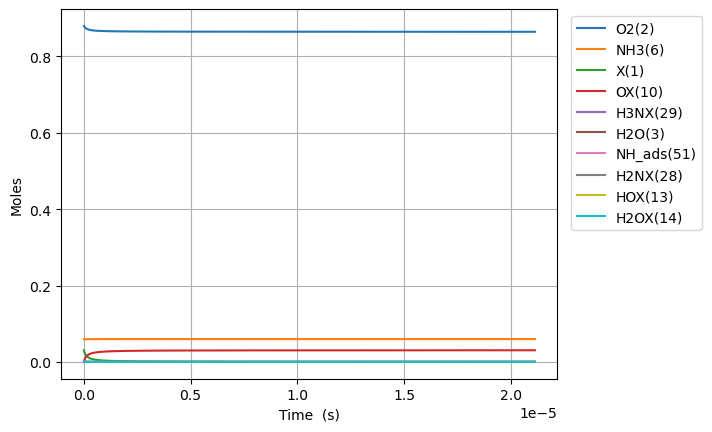

Values plotted in this chart, from the file beside it:
Time (s), Volume (m^3), He, Ar, Ne, X(1), O2(2), H2O(3), N2(4), NO(5), NH3(6), N2O(7), H3NX(29), OX(10), H2NX(28), HOX(13), H2OX(14), NH_ads(51)
0.0, 0.04348, 0.06, 0.0, 0.0, 0.03085, 0.88, 0.0, 0.0, 0.0, 0.06, 0.0, 0.0, 0.0, 0.0, 0.0, 0.0, 0.0
4.64901808613717e-24, 0.04348, 0.06, 0.0, 0.0, 0.03085, 0.88, -1.083236103966202e-93, 0.0, 0.0, 0.06, 0.0, 1.6065916956587324e-18, 1.1911604067037514e-18, 1.298883815846116e-52, 1.298883815846116e-52, -3.2466836177668304e-81, -1.4068925208971942e-86
1.3017250641184075e-23, 0.04348, 0.06, 0.0, 0.0, 0.03085, 0.88, 3.116588717431037e-92, 0.0, 0.0, 0.06, 0.0, 4.498456747844445e-18, 3.335249138770504e-18, 1.9628733170682714e-51, 1.9628733170682714e-51, 5.369851187954367e-80, 1.3904306657681128e-85
2.9753715751277886e-23, 0.04348, 0.06, 0.0, 0.0, 0.03085, 0.88, 3.198127721371478e-90, 0.0, 0.0, 0.06, 0.0, 1.0282186852215839e-17, 7.623426602904005e-18, 2.1115695500081133e-50, 2.1115695500081133e-50, 2.636678464221281e-78, 7.668351235073721e-84
6.322664597146551e-23, 0.04348, 0.06, 0.0, 0.0, 0.03085, 0.88, 2.4457080675668041e-88, 0.0, 0.0, 0.06, 0.0, 2.1849647060958498e-17, 1.6199781531171002e-17, 1.9408962084041466e-49, 1.9408962084041466e-49, 1.004783413856847e-76, 3.0179475003269445e-82
1.3017250641184075e-22, 0.04348, 0.06, 0.0, 0.0, 0.03085, 0.88, 1.7067478793408147e-86, 0.0, 0.0, 0.06, 0.0, 4.498456747844331e-17, 3.3352491387704944e-17, 1.6604775692273015e-48, 1.6604775692273015e-48, 3.5015103998896638e-75, 1.0663014785864463e-80
2.640642272925912e-22, 0.04348, 0.06, 0.0, 0.0, 0.03085, 0.88, 1.1402107987908122e-84, 0.0, 0.0, 0.06, 0.0, 9.125440831341091e-17, 6.765791110077264e-17, 1.3729149647297592e-47, 1.3729149647297592e-47, 1.1688520256598943e-73, 3.5823156696525995e-79
5.318476690540922e-22, 0.04348, 0.06, 0.0, 0.0, 0.03085, 0.88, 7.454976345582225e-83, 0.0, 0.0, 0.06, 0.0, 1.8379408998333798e-16, 1.3626875052690734e-16, 1.116431648523931e-46, 1.116431648523931e-46, 3.819855525034697e-72, 1.1743309648974396e-77
1.0674145525770941e-21, 0.04348, 0.06, 0.0, 0.0, 0.03085, 0.88, 4.82233758592452e-81, 0.0, 0.0, 0.06, 0.0, 3.688734533231597e-16, 2.7349042937917387e-16, 9.004425700484865e-46, 9.004425700484865e-46, 1.2352522859034482e-70, 3.803264207531456e-76
2.138548319623098e-21, 0.04348, 0.06, 0.0, 0.0, 0.03085, 0.88, 3.102779786640192e-79, 0.0, 0.0, 0.06, 0.0, 7.39032180002673e-16, 5.479337870836953e-16, 7.23284440430385e-45, 7.23284440430385e-45, 3.973585098919068e-69, 1.2243593890156505e-74
4.280815853715106e-21, 0.04348, 0.06, 0.0, 0.0, 0.03085, 0.88, 1.991072308973134e-77, 0.0, 0.0, 0.06, 0.0, 1.4793496333611795e-15, 1.0968205024926922e-15, 5.798020036600632e-44, 5.798020036600632e-44, 1.2748829314565881e-67, 3.9296939413515336e-73
8.565350921899122e-21, 0.04348, 0.06, 0.0, 0.0, 0.03085, 0.88, 1.2759830742969634e-75, 0.0, 0.0, 0.06, 0.0, 2.9599845400761132e-15, 2.194593933310502e-15, 4.64311843043811e-43, 4.64311843043811e-43, 4.0849715201734523e-66, 1.2593843017092952e-71
1.7134421058267152e-20, 0.04348, 0.06, 0.0, 0.0, 0.03085, 0.88, 8.17172616028399e-74, 0.0, 0.0, 0.06, 0.0, 5.9212543534976615e-15, 4.390140794945385e-15, 3.716376624065604e-42, 3.716376624065604e-42, 1.3080469907629961e-64, 4.033043925923669e-70
3.427256133100321e-20, 0.04348, 0.06, 0.0, 0.0, 0.03085, 0.88, 5.231644533667596e-72, 0.0, 0.0, 0.06, 0.0, 1.1843793980307485e-14, 8.781234518212201e-15, 2.973854234989098e-41, 2.973854234989098e-41, 4.187120713454711e-63, 1.2910565281026273e-68
6.854884187647533e-20, 0.04348, 0.06, 0.0, 0.0, 0.03085, 0.88, 3.348809352923902e-70, 0.0, 0.0, 0.06, 0.0, 2.3688873233794033e-14, 1.7563421964734048e-14, 2.3793845990445953e-40, 2.3793845990445953e-40, 1.3400979281773503e-61, 4.132153009737617e-67
1.371014029674196e-19, 0.04348, 0.06, 0.0, 0.0, 0.03085, 0.88, 2.143416193706026e-68, 0.0, 0.0, 0.06, 0.0, 4.737903174023473e-14, 3.51277968577306e-14, 1.9036281709892582e-39, 1.9036281709892582e-39, 4.288664278850238e-60, 1.3224125154657456e-65
2.7420652514930807e-19, 0.04348, 0.06, 0.0, 0.0, 0.03085, 0.88, 1.371843388430395e-66, 0.0, 0.0, 0.06, 0.0, 9.475934875098655e-14, 7.025654664353508e-14, 1.5229507349280076e-38, 1.5229507349280076e-38, 1.3724287123831809e-58, 4.231917743701689e-64
5.48416769513085e-19, 0.04348, 0.06, 0.0, 0.0, 0.03085, 0.88, 8.779980103192712e-65, 0.0, 0.0, 0.06, 0.0, 1.8951998276397188e-13, 1.4051404621438956e-13, 1.2183798674340147e-37, 1.2183798674340147e-37, 4.3918616777618403e-57, 1.3542453098350245e-62
1.0968372582406391e-18, 0.04348, 0.06, 0.0, 0.0, 0.03085, 0.88, 5.619245555872917e-63, 0.0, 0.0, 0.06, 0.0, 3.7904125075586934e-13, 2.8102904535308084e-13, 9.747116057111452e-37, 9.747116057111452e-37, 1.4054100834789849e-55, 4.333635602673499e-61
2.1936782356957473e-18, 0.04348, 0.06, 0.0, 0.0, 0.03085, 0.88, 3.596335700494124e-61, 0.0, 0.0, 0.06, 0.0, 7.580837866033715e-13, 5.620590436183922e-13, 7.797723691397802e-36, 7.797723691397802e-36, 4.4973350855421017e-54, 1.3867714904233448e-59
4.387360190605963e-18, 0.04348, 0.06, 0.0, 0.0, 0.03085, 0.88, 2.301660644236215e-59, 0.0, 0.0, 0.06, 0.0, 1.5161688577532042e-12, 1.1241190401007307e-12, 6.238191289081604e-35, 6.238191289081604e-35, 1.4391507911025795e-52, 4.437681723724328e-58
8.774724100426394e-18, 0.04348, 0.06, 0.0, 0.0, 0.03085, 0.88, 1.473064489836734e-57, 0.0, 0.0, 0.06, 0.0, 3.0323389978721835e-12, 2.24823903287227e-12, 4.990557961905533e-34, 4.990557961905533e-34, 4.605287675242175e-51, 1.4200602231538225e-56
1.7549451920067257e-17, 0.04348, 0.06, 0.0, 0.0, 0.03085, 0.88, 9.427615835240594e-56, 0.0, 0.0, 0.06, 0.0, 6.064679269387398e-12, 4.496479017642798e-12, 3.992448335781779e-33, 3.992448335781779e-33, 1.473692521784802e-49, 4.544196021294756e-55
3.509890755934898e-17, 0.04348, 0.06, 0.0, 0.0, 0.03085, 0.88, 6.033672223863622e-54, 0.0, 0.0, 0.06, 0.0, 1.212935977752685e-11, 8.992958984093653e-12, 3.193959445529053e-32, 3.1939594455290523e-32, 4.715814528205069e-48, 1.4541432512953976e-53
7.019781883791244e-17, 0.04348, 0.06, 0.0, 0.0, 0.03085, 0.88, 3.8615458015906904e-52, 0.0, 0.0, 0.06, 0.0, 2.4258720654241855e-11, 1.798591890463456e-11, 2.555167851825534e-31, 2.5551678518255306e-31, 1.5090589013407352e-46, 4.653259211340618e-52
1.4039564139503934e-16, 0.04348, 0.06, 0.0, 0.0, 0.03085, 0.88, 2.471383186621279e-50, 0.0, 0.0, 0.06, 0.0, 4.851744184941625e-11, 3.597183869627315e-11, 2.044134375046635e-30, 2.0441343750466255e-30, 4.828976412055166e-45, 1.4890430573215351e-50
2.807912865092932e-16, 0.04348, 0.06, 0.0, 0.0, 0.03085, 0.88, 1.5816771843271065e-48, 0.0, 0.0, 0.06, 0.0, 9.703488200674278e-11, 7.19436780817775e-11, 1.6353074981522558e-29, 1.6353074981522247e-29, 1.545264518538729e-43, 4.76493783340913e-49
4.2118693162354704e-16, 0.04348, 0.06, 0.0, 0.0, 0.03085, 0.88, 9.030454853150555e-48, 0.0, 0.0, 0.06, 0.0, 1.455523199310471e-10, 1.0791551726950895e-10, 4.854819089314523e-29, 4.854819089314376e-29, 7.392808457088635e-43, 2.2796318722262405e-48
5.615825767378009e-16, 0.04348, 0.06, 0.0, 0.0, 0.03085, 0.88, 3.3683300429275493e-47, 0.0, 0.0, 0.06, 0.0, 1.9406975562232934e-10, 1.4388735625946756e-10, 1.0578395125107265e-28, 1.0578395125106774e-28, 2.4467607087514306e-42, 7.544795028306651e-48
8.423738669663086e-16, 0.04348, 0.06, 0.0, 0.0, 0.03085, 0.88, 2.3063968999342905e-46, 0.0, 0.0, 0.06, 0.0, 2.91104621764128e-10, 2.1583103377522404e-10, 3.070581665797902e-28, 3.0705816657976166e-28, 1.4276031764048292e-41, 4.402146712769738e-47
1.1231651571948163e-15, 0.04348, 0.06, 0.0, 0.0, 0.03085, 0.88, 8.754734310127497e-46, 0.0, 0.0, 0.06, 0.0, 3.8813947969430876e-10, 2.877747105636992e-10, 6.715015573687089e-28, 6.715015573686139e-28, 4.749797309925772e-41, 1.4646473988301822e-46
1.403956447423324e-15, 0.04348, 0.06, 0.0, 0.0, 0.03085, 0.88, 2.65320454549694e-45, 0.0, 0.0, 0.06, 0.0, 4.851743288263284e-10, 3.597183865729446e-10, 1.2598282663402593e-27, 1.2598282663400031e-27, 1.2807158138187352e-40, 3.949224160930265e-46
1.965539027880339e-15, 0.04348, 0.06, 0.0, 0.0, 0.03085, 0.88, 2.374702443518467e-44, 0.0, 0.0, 0.06, 0.0, 6.792440001432387e-10, 5.036057362047992e-10, 3.4471193549909884e-27, 3.447119354989478e-27, 7.550201066149215e-40, 2.3282104282266023e-45
2.5271216083373546e-15, 0.04348, 0.06, 0.0, 0.0, 0.03085, 0.88, 9.92009390281409e-44, 0.0, 0.0, 0.06, 0.0, 8.733136357261631e-10, 6.47493082671789e-10, 7.266946389608173e-27, 7.266946389603081e-27, 2.5465695741315154e-39, 7.85276398617712e-45
3.650286769251385e-15, 0.04348, 0.06, 0.0, 0.0, 0.03085, 0.88, 1.0675165672265617e-42, 0.0, 0.0, 0.06, 0.0, 1.2614527997051514e-09, 9.352677661125102e-10, 2.2166436742556858e-26, 2.216643674252202e-26, 1.742060742256635e-38, 5.372050153073034e-44
5.896617091079446e-15, 0.04348, 0.06, 0.0, 0.0, 0.03085, 0.88, 2.494244950529483e-41, 0.0, 0.0, 0.06, 0.0, 2.0377306989192467e-09, 1.510817095021228e-09, 9.618202635027014e-26, 9.618202634983108e-26, 2.195194606230672e-37, 6.769750523719357e-43
1.038927773473557e-14, 0.04348, 0.06, 0.0, 0.0, 0.03085, 0.88, 9.351527525050469e-40, 0.0, 0.0, 0.06, 0.0, 3.5902847823877726e-09, 2.6619156009491257e-09, 5.437705488797307e-25, 5.437705488713173e-25, 4.205864864802574e-36, 1.2971865727949867e-41
1.9374599022047813e-14, 0.04348, 0.06, 0.0, 0.0, 0.03085, 0.88, 4.5295771919366974e-38, 0.0, 0.0, 0.06, 0.0, 6.695386089506058e-09, 4.964112005248158e-09, 3.6156771993096016e-24, 3.615677199104123e-24, 1.0266911278642199e-34, 3.1672512777169093e-40
3.7345241596672305e-14, 0.04348, 0.06, 0.0, 0.0, 0.03085, 0.88, 2.512815788932623e-36, 0.0, 0.0, 0.06, 0.0, 1.2905561264591656e-08, 9.568502383627209e-09, 2.629482619196011e-23, 2.6294826186240054e-23, 2.8574913913923226e-33, 8.818993301718931e-39
7.328652674592129e-14, 0.04348, 0.06, 0.0, 0.0, 0.03085, 0.88, 1.4949472039632702e-34, 0.0, 0.0, 0.06, 0.0, 2.5325801859048858e-08, 1.877727341956439e-08, 2.0041851413412058e-22, 2.0041851396355534e-22, 8.513329817608841e-32, 2.6297610819414384e-37
1.0922781189517028e-13, 0.04348, 0.06, 0.0, 0.0, 0.03085, 0.88, 1.018793018993301e-33, 0.0, 0.0, 0.06, 0.0, 3.774589611370782e-08, 2.7986031494478296e-08, 6.279872123408817e-22, 6.2798721138468075e-22, 4.7703560411008586e-31, 1.4741243753435476e-36
1.4516909704441926e-13, 0.04348, 0.06, 0.0, 0.0, 0.03085, 0.88, 4.24662284534658e-33, 0.0, 0.0, 0.06, 0.0, 5.016584403017815e-08, 3.7194776608468306e-08, 1.4232283486403335e-21, 1.4232283452144182e-21, 1.7085866569233313e-30, 5.281705713073067e-36
1.8111038219366825e-13, 0.04348, 0.06, 0.0, 0.0, 0.03085, 0.88, 1.3516444800342486e-32, 0.0, 0.0, 0.06, 0.0, 6.258564561012255e-08, 4.6403508761637036e-08, 2.704232742030091e-21, 2.7042327324725826e-21, 4.765026687544692e-30, 1.4735237915383733e-35
2.529929524921662e-13, 0.04348, 0.06, 0.0, 0.0, 0.03085, 0.88, 8.511449719510062e-32, 0.0, 0.0, 0.06, 0.0, 8.74248097665966e-08, 6.482093418589098e-08, 7.161398256063956e-21, 7.1613982087461e-21, 2.3573560802174102e-29, 7.29555100372358e-35
3.2487552279066416e-13, 0.04348, 0.06, 0.0, 0.0, 0.03085, 0.88, 3.2810919980387526e-31, 0.0, 0.0, 0.06, 0.0, 1.1226338859646117e-07, 8.323830776806282e-08, 1.4946613135906547e-20, 1.4946612981574983e-20, 7.683757817909793e-29, 2.3795634092866097e-34
3.9675809308916213e-13, 0.04348, 0.06, 0.0, 0.0, 0.03085, 0.88, 9.85408923122345e-31, 0.0, 0.0, 0.06, 0.0, 1.3710138211375066e-07, 1.0165562950901854e-07, 2.7056989854347327e-20, 2.7056989452683394e-20, 1.9984684636710137e-28, 6.193161982529227e-34
4.686406633876601e-13, 0.04348, 0.06, 0.0, 0.0, 0.03085, 0.88, 2.53788073485298e-30, 0.0, 0.0, 0.06, 0.0, 1.619387903323803e-07, 1.200728994096169e-07, 4.448120077492698e-20, 4.4481199869905755e-20, 4.49973787692696e-28, 1.3954536551448583e-33
6.12405803984656e-13, 0.04348, 0.06, 0.0, 0.0, 0.03085, 0.88, 1.3776625114072953e-29, 0.0, 0.0, 0.06, 0.0, 2.1161185092704938e-07, 1.5690728369303596e-07, 9.906427404669489e-20, 9.906427048914048e-20, 1.7650057240580378e-27, 5.485640004813348e-33
7.56170944581652e-13, 0.04348, 0.06, 0.0, 0.0, 0.03085, 0.88, 4.906700546666961e-29, 0.0, 0.0, 0.06, 0.0, 2.6128257048865995e-07, 1.9374146062499627e-07, 1.8638237760662397e-19, 1.863823673658216e-19, 5.071350366484477e-27, 1.5791677707480044e-32
8.999360851786479e-13, 0.04348, 0.06, 0.0, 0.0, 0.03085, 0.88, 1.3710245010101475e-28, 0.0, 0.0, 0.06, 0.0, 3.1095094912519106e-07, 2.3057543021216104e-07, 3.1410672000471526e-19, 3.141066956991371e-19, 1.2015724705102586e-26, 3.7481761195118404e-32
1e-12, 0.04348, 0.06, 0.0, 0.0, 0.03085, 0.88, 2.6772608785175737e-28, 0.0, 0.0, 0.06, 0.0, 3.45519925698547e-07, 2.562126158761194e-07, 4.3092561348567767e-19, 4.3092557178718177e-19, 2.058158692295542e-26, 6.430645857761653e-32
1.1874663663726398e-12, 0.04348, 0.06, 0.0, 0.0, 0.03085, 0.88, 7.596037754919856e-28, 0.0, 0.0, 0.06, 0.0, 4.102806840551153e-07, 3.0424274737876755e-07, 7.214701940874652e-19, 7.21470095024532e-19, 4.8772017219599695e-26, 1.527842813786819e-31
1.7625269287606236e-12, 0.04348, 0.06, 0.0, 0.0, 0.03085, 0.88, 9.294282392388581e-27, 0.0, 0.0, 0.06, 0.0, 6.089120675681716e-07, 4.5157489386780053e-07, 2.358789162912829e-18, 2.3587884111873622e-18, 3.665696101691719e-25, 1.1597808353923863e-30
2.3375874911486074e-12, 0.04348, 0.06, 0.0, 0.0, 0.03085, 0.88, 4.750514158269543e-26, 0.0, 0.0, 0.06, 0.0, 8.075060083815595e-07, 5.989037235868598e-07, 5.50222118003232e-18, 5.50221815796346e-18, 1.4635337779587275e-24, 4.6642012442474316e-30
2.912648053536591e-12, 0.04348, 0.06, 0.0, 0.0, 0.03085, 0.88, 1.6629869176363015e-25, 0.0, 0.0, 0.06, 0.0, 1.0060625134101237e-06, 7.46229236962636e-07, 1.0642869816125111e-17, 1.0642860951753122e-17, 4.2659005025628264e-24, 1.3686934188296856e-29
4.062769178312559e-12, 0.04348, 0.06, 0.0, 0.0, 0.03085, 0.88, 1.2804956932908316e-24, 0.0, 0.0, 0.06, 0.0, 1.4030632437639722e-06, 1.0408703163905654e-06, 2.887921197880226e-17, 2.8879164051081506e-17, 2.2683437952624226e-23, 7.410077596589825e-29
5.079500163441915e-12, 0.04348, 0.06, 0.0, 0.0, 0.03085, 0.88, 4.586636393618623e-24, 0.0, 0.0, 0.06, 0.0, 1.7538955106566463e-06, 1.3013281134670808e-06, 5.643131140433394e-17, 5.643116796046578e-17, 6.713551849278329e-23, 2.2204592029997527e-28
6.096231148571271e-12, 0.04348, 0.06, 0.0, 0.0, 0.03085, 0.88, 1.3100564014000118e-23, 0.0, 0.0, 0.06, 0.0, 2.104610857378449e-06, 1.5617755501066339e-06, 9.753958644720097e-17, 9.753923422735421e-17, 1.6300991050723107e-22, 5.460328999894659e-28
7.112962133700627e-12, 0.04348, 0.06, 0.0, 0.0, 0.03085, 0.88, 3.1797828566694134e-23, 0.0, 0.0, 0.06, 0.0, 2.4552093221034934e-06, 1.8222126286646682e-06, 1.5491307354453095e-16, 1.5491231989922668e-16, 3.4502600784373384e-22, 1.1703446406508323e-27
8.129693118829982e-12, 0.04348, 0.06, 0.0, 0.0, 0.03084, 0.88, 6.865175570926851e-23, 0.0, 0.0, 0.06, 0.0, 2.8056909429931318e-06, 2.082639351495799e-06, 2.3125927581200423e-16, 2.3125781708973685e-16, 6.607116717554493e-22, 2.269653493274333e-27
... 2,844 more rows
